Dataset: spiral (GitHub, Parkinsons-Diagnosis-uOttaHack2020/UOttaHack-Parkinsons-Diagnosis). Classes: healthy, parkinson.

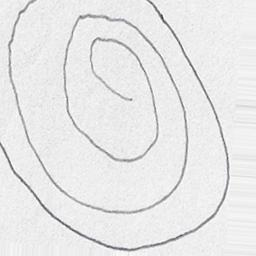
Label: parkinson

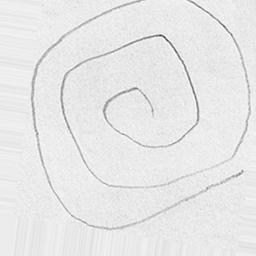
Label: healthy

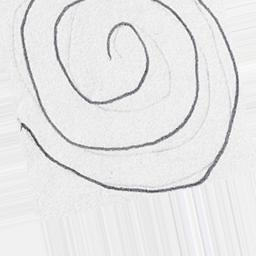
Label: parkinson

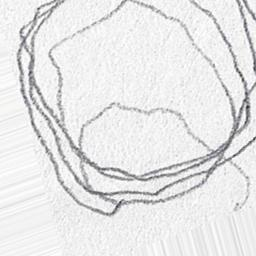
Label: parkinson

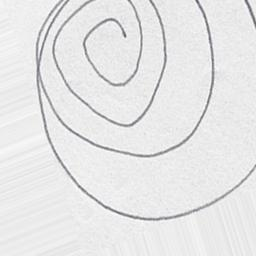
Label: healthy

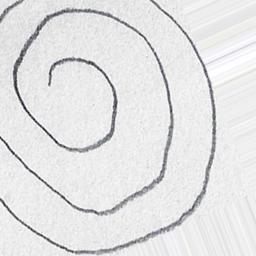
Label: healthy
